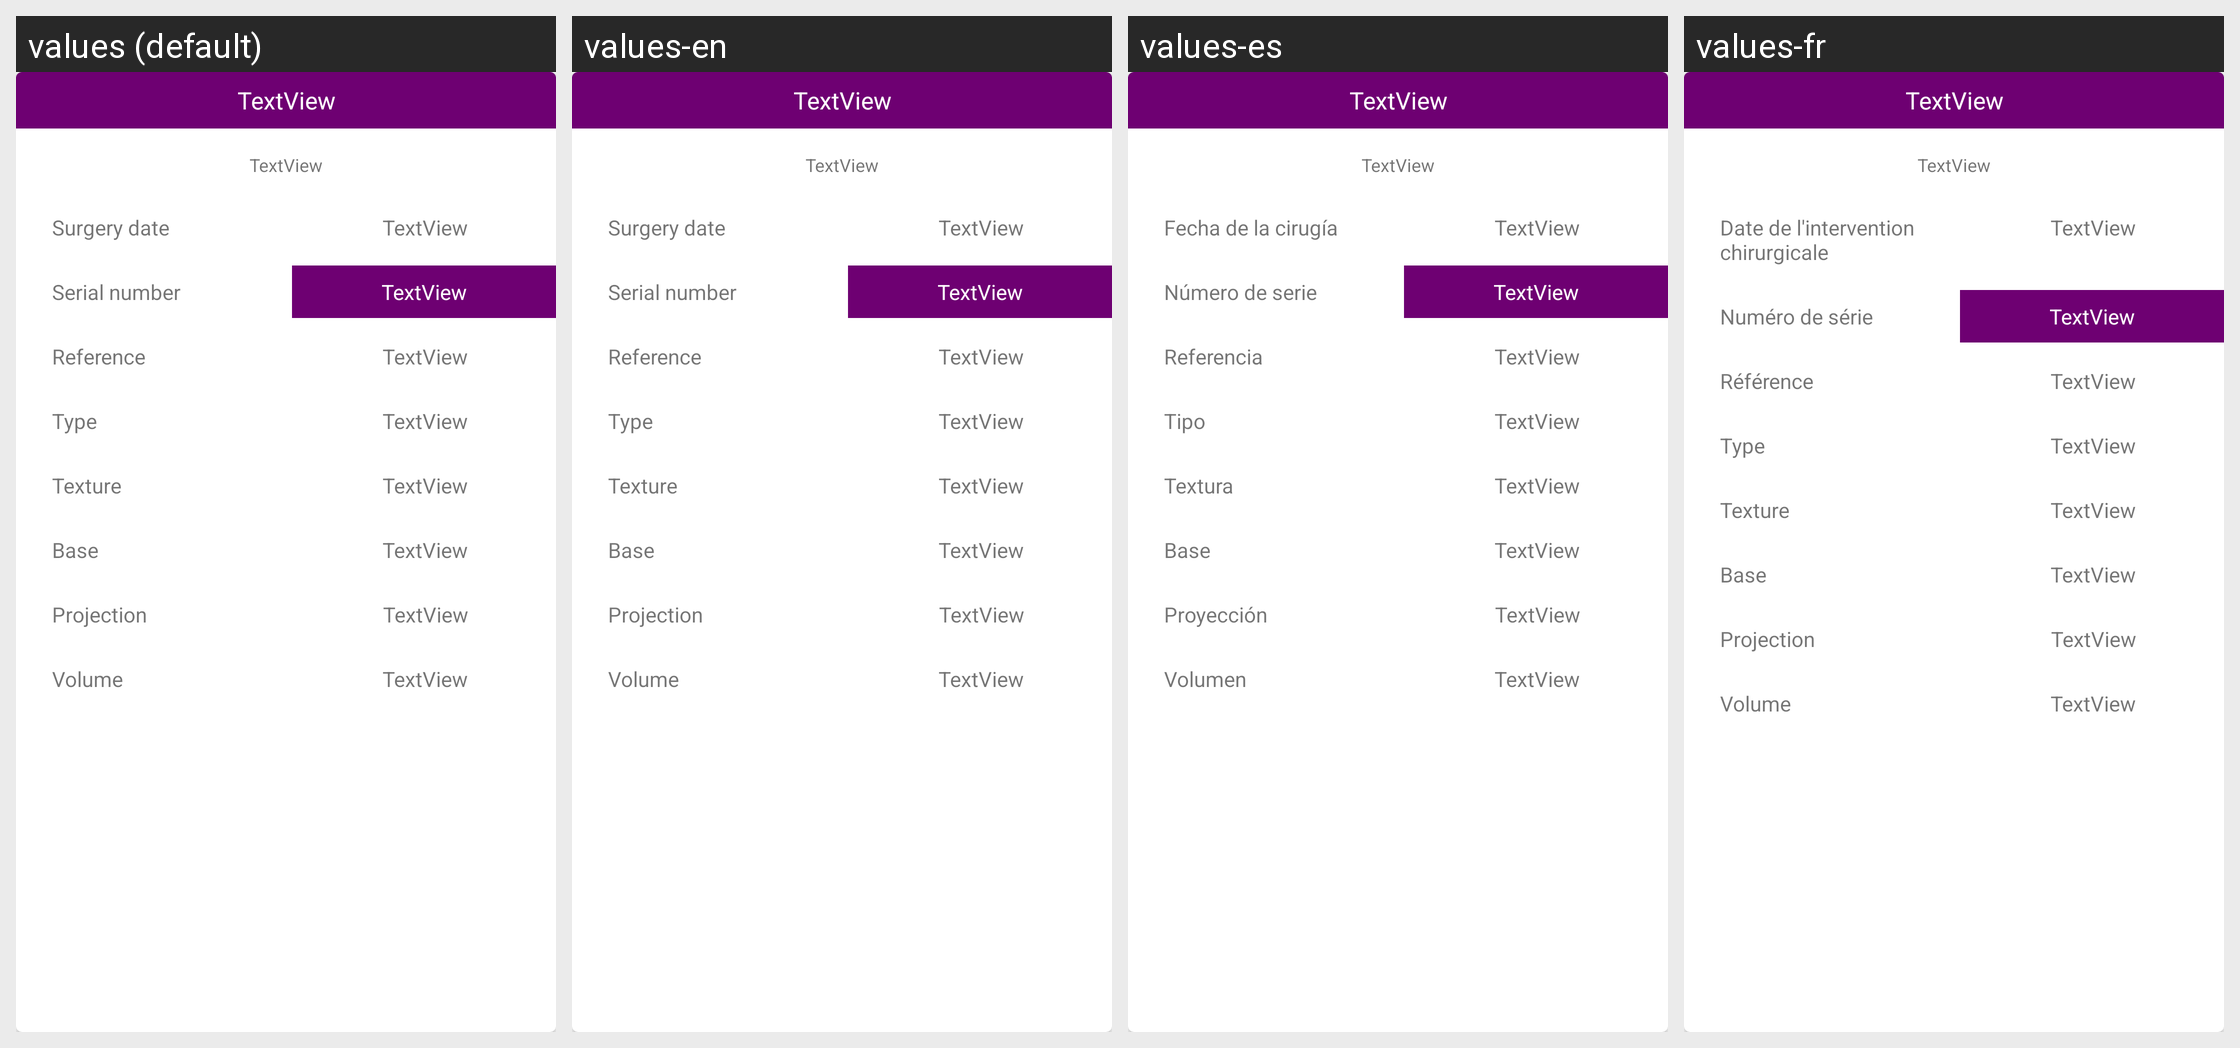

Strings drawn on this Android screen and how each of the app's shown locales translates them:
Android screen res/layout/info_implant.xml rendered under 4 locales, left to right: values (default), values-en, values-es, values-fr. Device: Nexus 5 (rendered at 1080×1920; each locale shown at half size, 540×960, under a caption strip naming it); theme AppTheme.
Other locales in the repository, not shown: values-de.
Strings drawn on this screen, with the default value and each locale's value (text and hints the layout hard-codes, and strings that could not be matched under every locale, appear in the picture but are not listed):

surgery_date
  values: Surgery date
  values-en: Surgery date
  values-es: Fecha de la cirugía
  values-fr: Date de l'intervention chirurgicale

serial_number
  values: Serial number
  values-en: Serial number
  values-es: Número de serie
  values-fr: Numéro de série

Reference
  values: Reference
  values-en: Reference
  values-es: Referencia
  values-fr: Référence

Type
  values: Type
  values-en: Type
  values-es: Tipo
  values-fr: Type

Texture
  values: Texture
  values-en: Texture
  values-es: Textura
  values-fr: Texture

Base
  values: Base
  values-en: Base
  values-es: Base
  values-fr: Base

Projection
  values: Projection
  values-en: Projection
  values-es: Proyección
  values-fr: Projection

Volume
  values: Volume
  values-en: Volume
  values-es: Volumen
  values-fr: Volume
